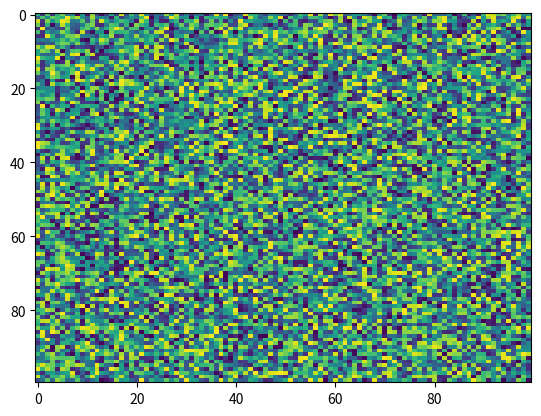

Recreate this plot in Python.
import matplotlib.pyplot as plt
import numpy as np
X = np.random.rand(100, 100)
plt.imshow(X, 'viridis', None, filterrad=4.0, resample=None, data=None, extent=None, filternorm=True, url=None, aspect='auto', interpolation='nearest', alpha=None, vmin=None, vmax=None, origin='upper', interpolation_stage=None)
